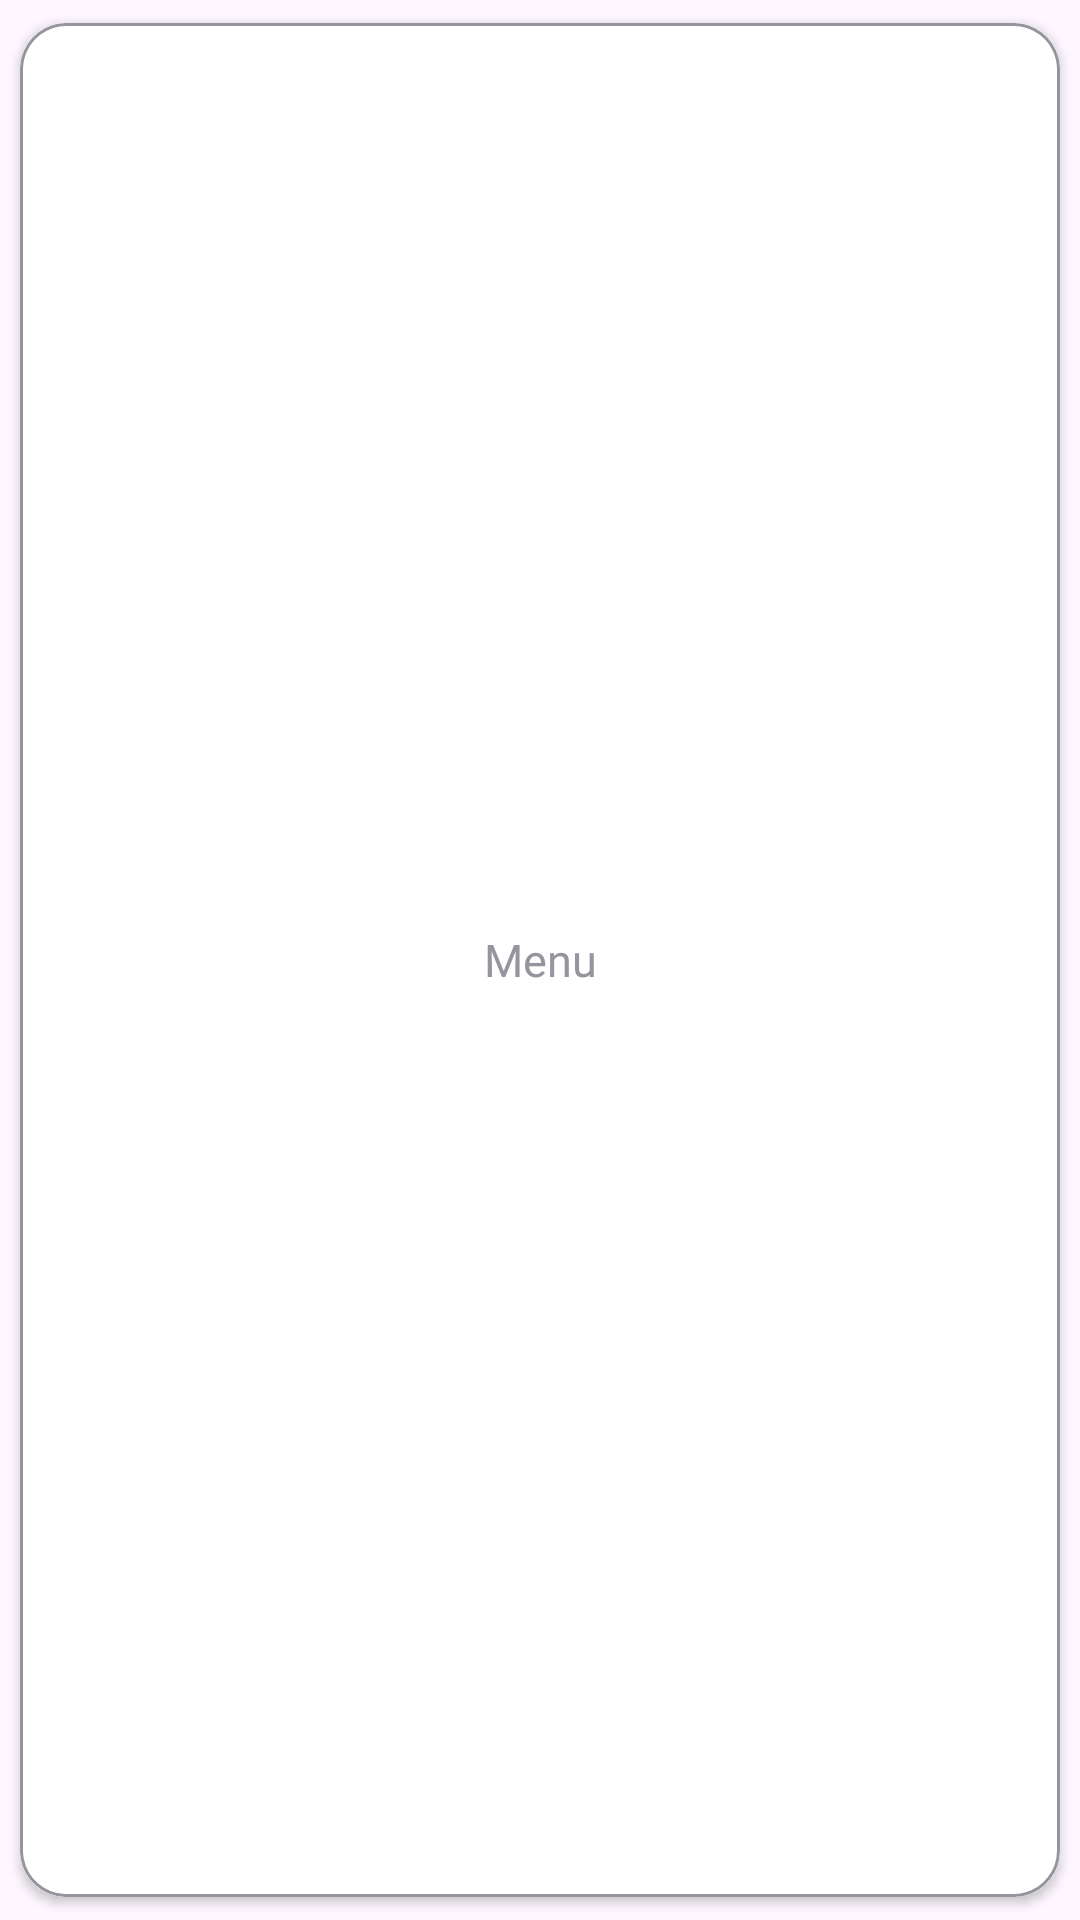

This screen was rendered from an Android layout file. Write that file and the resources it references.
<!-- AndroidManifest.xml: application theme Theme.SICC -->
<!-- res/layout/capsule_menu_item.xml -->
<?xml version="1.0" encoding="utf-8"?>
<androidx.cardview.widget.CardView
    xmlns:android="http://schemas.android.com/apk/res/android"
    xmlns:app="http://schemas.android.com/apk/res-auto"
    xmlns:tools="http://schemas.android.com/tools"
    android:layout_width="105dp"
    android:layout_height="50dp"
    app:cardCornerRadius="15dp"
    android:elevation="5dp"
    app:cardUseCompatPadding="true">

    <RelativeLayout
        android:layout_width="match_parent"
        android:layout_height="match_parent"
        android:background="@drawable/background_capsule"
        android:gravity="center">

        <TextView
            android:id="@+id/txt_menu"
            android:layout_width="match_parent"
            android:layout_height="match_parent"
            android:text="Menu"
            android:textSize="15sp"
            android:textColor="#95969D"
            android:gravity="center"
            android:fontFamily="@font/poppinsregular"/>

    </RelativeLayout>

</androidx.cardview.widget.CardView>
<!-- resources referenced by this layout -->
<resources>
  <!-- drawable background_capsule (drawable) -->
  <?xml version="1.0" encoding="utf-8"?>
  <shape xmlns:android="http://schemas.android.com/apk/res/android">
      <solid android:color="@android:color/transparent"/>
  
      <stroke
          android:width="1dp"
          android:color="#95969D"
          android:dashWidth="10dp"/>
  
      <corners android:radius="15dp"/>
  </shape>
  <style name="Theme.SICC" parent="Base.Theme.SICC" />
  <style name="Base.Theme.SICC" parent="Theme.Material3.DayNight.NoActionBar">
          
           <item name="colorPrimary">@color/colorPrimary</item>
           <item name="colorSecondary">@color/colorSecondary</item>
           <item name="colorOnPrimary">@color/colorOnPrimary</item>
      </style>
  <color name="colorPrimary">#356899</color>
  <color name="colorSecondary">#1A334C</color>
  <color name="colorOnPrimary">#FAFAFD</color>
</resources>
